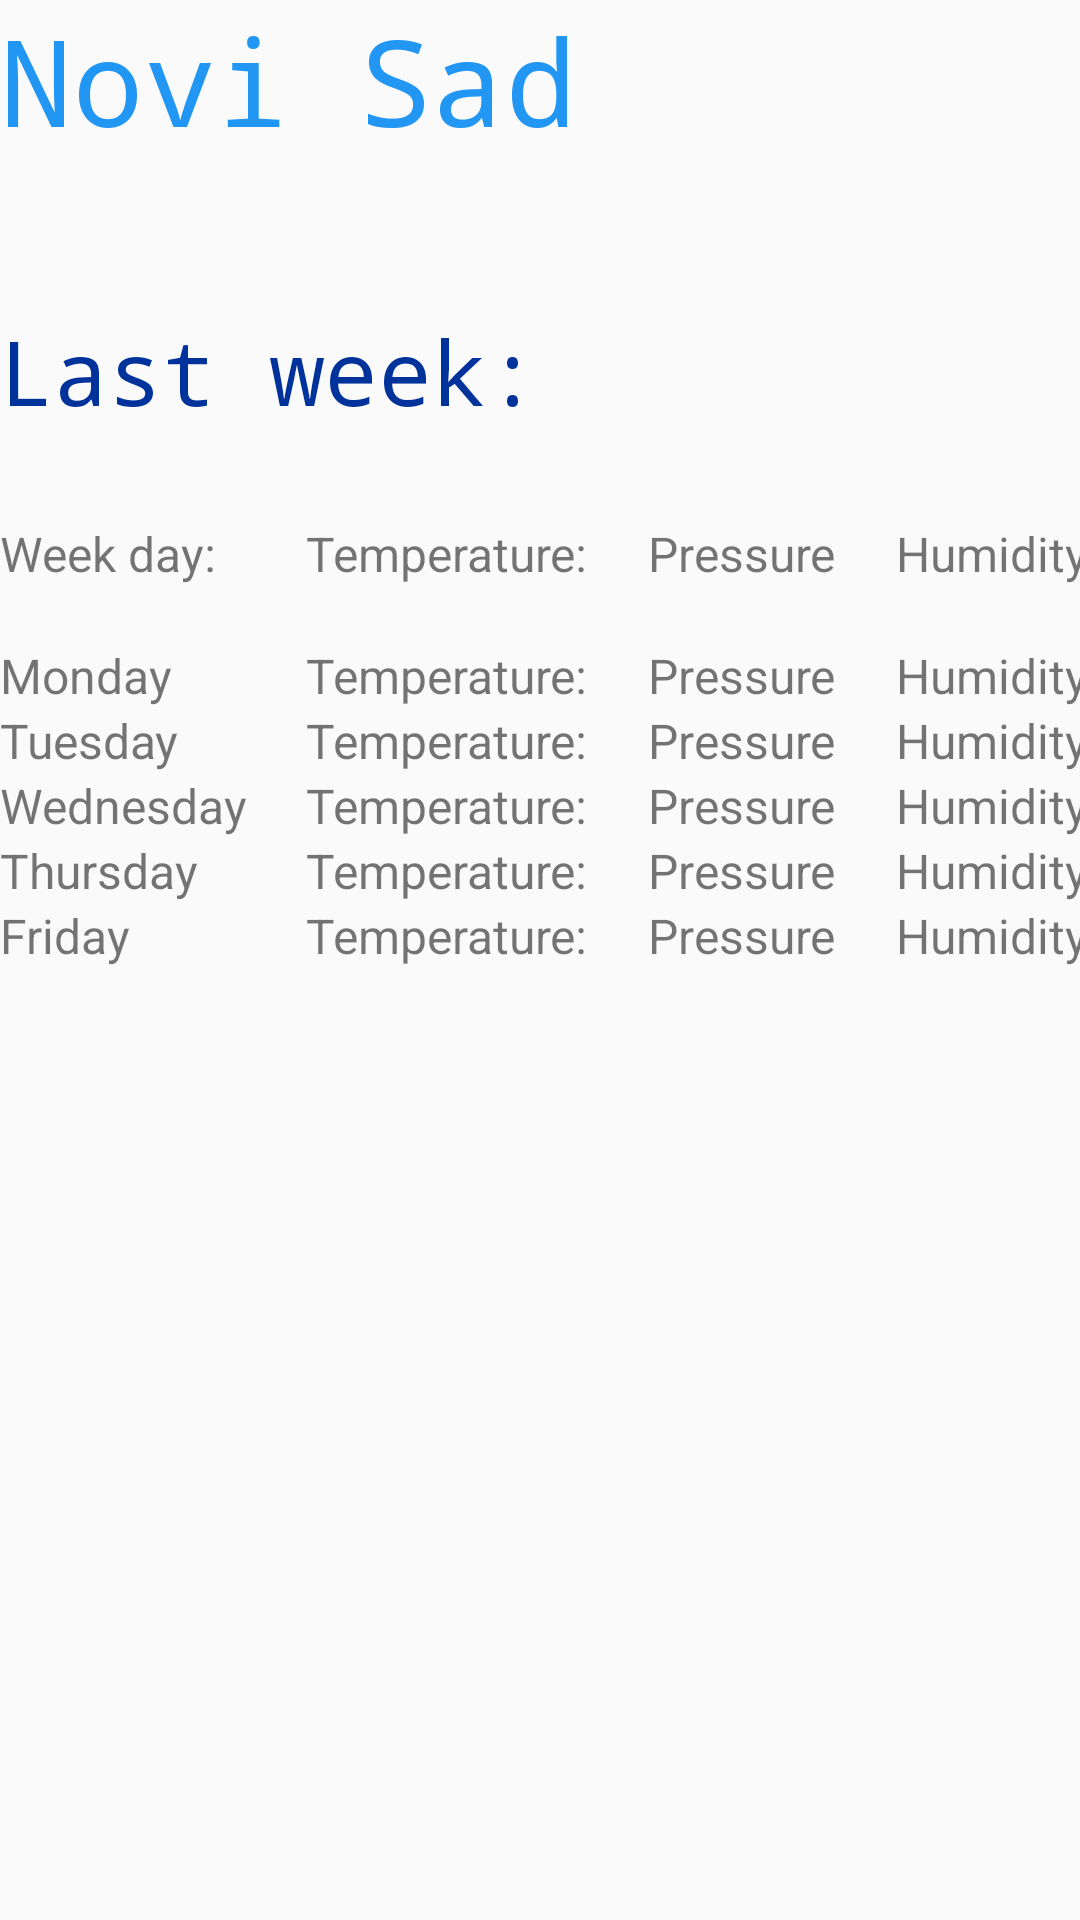

Layout XML and referenced resources for this Android screen:
<!-- AndroidManifest.xml: application theme AppTheme -->
<!-- res/layout/activity_statistics.xml -->
<?xml version="1.0" encoding="utf-8"?>
<LinearLayout xmlns:android="http://schemas.android.com/apk/res/android"
    xmlns:tools="http://schemas.android.com/tools"
    android:layout_width="match_parent"
    android:layout_height="match_parent"
    android:layout_margin="@dimen/stats_margin"
    android:orientation="vertical"
    tools:context=".StatisticsActivity">

    <TextView
        android:id="@+id/textViewStatsCity"
        android:layout_width="match_parent"
        android:layout_height="wrap_content"
        android:layout_marginBottom="50dp"
        android:fontFamily="monospace"
        android:text="Novi Sad"
        android:textColor="@color/colorPrimary"
        android:textSize="40sp" />

    <TextView
        android:layout_width="match_parent"
        android:layout_height="wrap_content"
        android:layout_marginBottom="30dp"
        android:fontFamily="monospace"
        android:text="Last week: "
        android:textColor="@color/colorPrimaryDark"
        android:textSize="30sp" />

    <LinearLayout
        android:layout_width="match_parent"
        android:layout_height="match_parent"
        android:orientation="vertical"
        android:weightSum="5">

        <TableLayout
            android:layout_width="match_parent"
            android:layout_height="0dp"
            android:layout_weight="3">

            <TableRow

                android:layout_width="match_parent"
                android:layout_height="wrap_content">

                <TextView
                    android:layout_marginEnd="30dp"
                    android:text="Week day:"
                    android:textSize="@dimen/table_font_size" />

                <TextView
                    android:layout_marginEnd="20dp"
                    android:text="Temperature:"
                    android:textSize="@dimen/table_font_size" />

                <TextView
                    android:layout_marginEnd="20dp"
                    android:text="Pressure"
                    android:textSize="@dimen/table_font_size" />

                <TextView
                    android:layout_marginEnd="20dp"
                    android:text="Humidity"
                    android:textSize="@dimen/table_font_size" />
            </TableRow>

            <TableRow
                android:layout_width="match_parent"
                android:layout_height="match_parent">

                <TextView />

            </TableRow>


            <TableRow
                android:layout_width="match_parent"
                android:layout_height="match_parent">

                <TextView
                    android:text="Monday"
                    android:textSize="@dimen/table_font_size" />

                <TextView
                    android:layout_marginEnd="20dp"
                    android:text="Temperature:"
                    android:textSize="@dimen/table_font_size" />

                <TextView
                    android:layout_marginEnd="20dp"
                    android:text="Pressure"
                    android:textSize="@dimen/table_font_size" />

                <TextView
                    android:layout_marginEnd="20dp"
                    android:text="Humidity"
                    android:textSize="@dimen/table_font_size" />
            </TableRow>

            <TableRow
                android:layout_width="match_parent"
                android:layout_height="wrap_content">

                <TextView
                    android:text="Tuesday"
                    android:textSize="@dimen/table_font_size"

                    />

                <TextView
                    android:layout_marginEnd="20dp"
                    android:text="Temperature:"
                    android:textSize="@dimen/table_font_size" />

                <TextView
                    android:layout_marginEnd="20dp"
                    android:text="Pressure"
                    android:textSize="@dimen/table_font_size" />

                <TextView
                    android:layout_marginEnd="20dp"
                    android:text="Humidity"
                    android:textSize="@dimen/table_font_size" />

            </TableRow>

            <TableRow
                android:layout_width="match_parent"
                android:layout_height="wrap_content">

                <TextView
                    android:text="Wednesday"
                    android:textSize="@dimen/table_font_size"

                    />

                <TextView
                    android:layout_marginEnd="20dp"
                    android:text="Temperature:"
                    android:textSize="@dimen/table_font_size" />

                <TextView
                    android:layout_marginEnd="20dp"
                    android:text="Pressure"
                    android:textSize="@dimen/table_font_size" />

                <TextView
                    android:layout_marginEnd="20dp"
                    android:text="Humidity"
                    android:textSize="@dimen/table_font_size" />

            </TableRow>

            <TableRow
                android:layout_width="match_parent"
                android:layout_height="wrap_content">

                <TextView
                    android:text="Thursday"
                    android:textSize="@dimen/table_font_size"

                    />

                <TextView
                    android:layout_marginEnd="20dp"
                    android:text="Temperature:"
                    android:textSize="@dimen/table_font_size" />

                <TextView
                    android:layout_marginEnd="20dp"
                    android:text="Pressure"
                    android:textSize="@dimen/table_font_size" />

                <TextView
                    android:layout_marginEnd="20dp"
                    android:text="Humidity"
                    android:textSize="@dimen/table_font_size" />

            </TableRow>

            <TableRow
                android:layout_width="match_parent"
                android:layout_height="wrap_content">

                <TextView
                    android:text="Friday"
                    android:textSize="@dimen/table_font_size"

                    />

                <TextView
                    android:layout_marginEnd="20dp"
                    android:text="Temperature:"
                    android:textSize="@dimen/table_font_size" />

                <TextView
                    android:layout_marginEnd="20dp"
                    android:text="Pressure"
                    android:textSize="@dimen/table_font_size" />

                <TextView
                    android:layout_marginEnd="20dp"
                    android:text="Humidity"
                    android:textSize="@dimen/table_font_size" />

            </TableRow>

        </TableLayout>

        <LinearLayout
            android:layout_width="match_parent"
            android:layout_height="0dp"
            android:layout_weight="0.5"
            android:orientation="horizontal">

            <ImageButton
                android:layout_width="wrap_content"
                android:layout_height="match_parent"
                android:background="?android:selectableItemBackgroundBorderless"
                android:scaleType="center"
                android:src="@drawable/ic_snowflake" />

            <ImageButton
                android:layout_width="wrap_content"
                android:layout_height="match_parent"
                android:background="?android:selectableItemBackgroundBorderless"
                android:scaleType="center"
                android:src="@drawable/ic_sunny" />
        </LinearLayout>

        <TextView
            android:layout_width="match_parent"
            android:layout_height="0dp"
            android:layout_weight="0.5" />

        <TextView
            android:layout_width="match_parent"
            android:layout_height="0dp"
            android:layout_weight="0.5" />

    </LinearLayout>

</LinearLayout>
<!-- resources referenced by this layout -->
<resources>
  <color name="colorPrimary">#2196f3</color>
  <color name="colorPrimaryDark">#00329B</color>
  <dimen name="stats_margin">15dp</dimen>
  <dimen name="table_font_size"> 16sp </dimen>
  <style name="AppTheme" parent="Theme.AppCompat.Light.DarkActionBar">
          
          <item name="windowNoTitle">true</item>
          <item name="android:windowNoTitle">true</item>
          <item name="colorPrimary">@color/colorPrimary</item>
          <item name="colorPrimaryDark">@color/colorPrimaryDark</item>
          <item name="colorAccent">@color/colorAccent</item>
      </style>
  <color name="colorAccent">#FFFFFF</color>
</resources>
